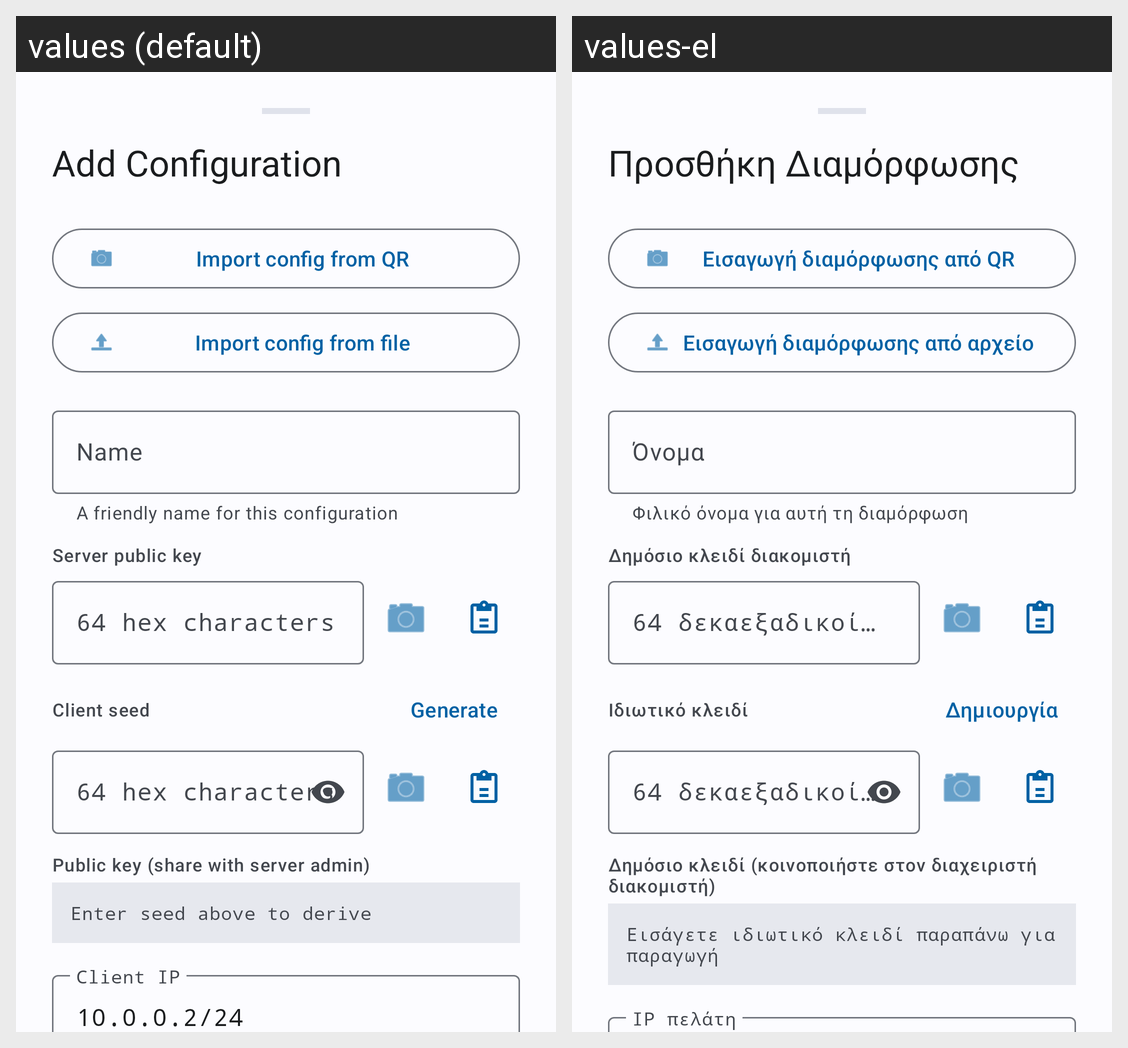

The Android screen above is rendered under two locales of the same app. Produce the string resources it draws, with the default and per-locale values.
Android screen res/layout/dialog_config_editor.xml rendered under 2 locales, left to right: values (default), values-el. Device: Nexus 5 (rendered at 1080×1920; each locale shown at half size, 540×960, under a caption strip naming it); theme Theme.Nospoon.
Strings drawn on this screen, with the default value and each locale's value (text and hints the layout hard-codes, and strings that could not be matched under every locale, appear in the picture but are not listed):

add_configuration
  values: Add Configuration
  values-el: Προσθήκη Διαμόρφωσης

import_config_from_qr
  values: Import config from QR
  values-el: Εισαγωγή διαμόρφωσης από QR

import_config_from_file
  values: Import config from file
  values-el: Εισαγωγή διαμόρφωσης από αρχείο

label_name
  values: Name
  values-el: Όνομα

helper_name
  values: A friendly name for this configuration
  values-el: Φιλικό όνομα για αυτή τη διαμόρφωση

label_server_pubkey
  values: Server public key
  values-el: Δημόσιο κλειδί διακομιστή

hint_64_hex
  values: 64 hex characters
  values-el: 64 δεκαεξαδικοί χαρακτήρες

label_client_seed
  values: Client seed
  values-el: Ιδιωτικό κλειδί

generate_seed
  values: Generate
  values-el: Δημιουργία

label_public_key
  values: Public key (share with server admin)
  values-el: Δημόσιο κλειδί (κοινοποιήστε στον διαχειριστή διακομιστή)

public_key_placeholder
  values: Enter seed above to derive
  values-el: Εισάγετε ιδιωτικό κλειδί παραπάνω για παραγωγή
